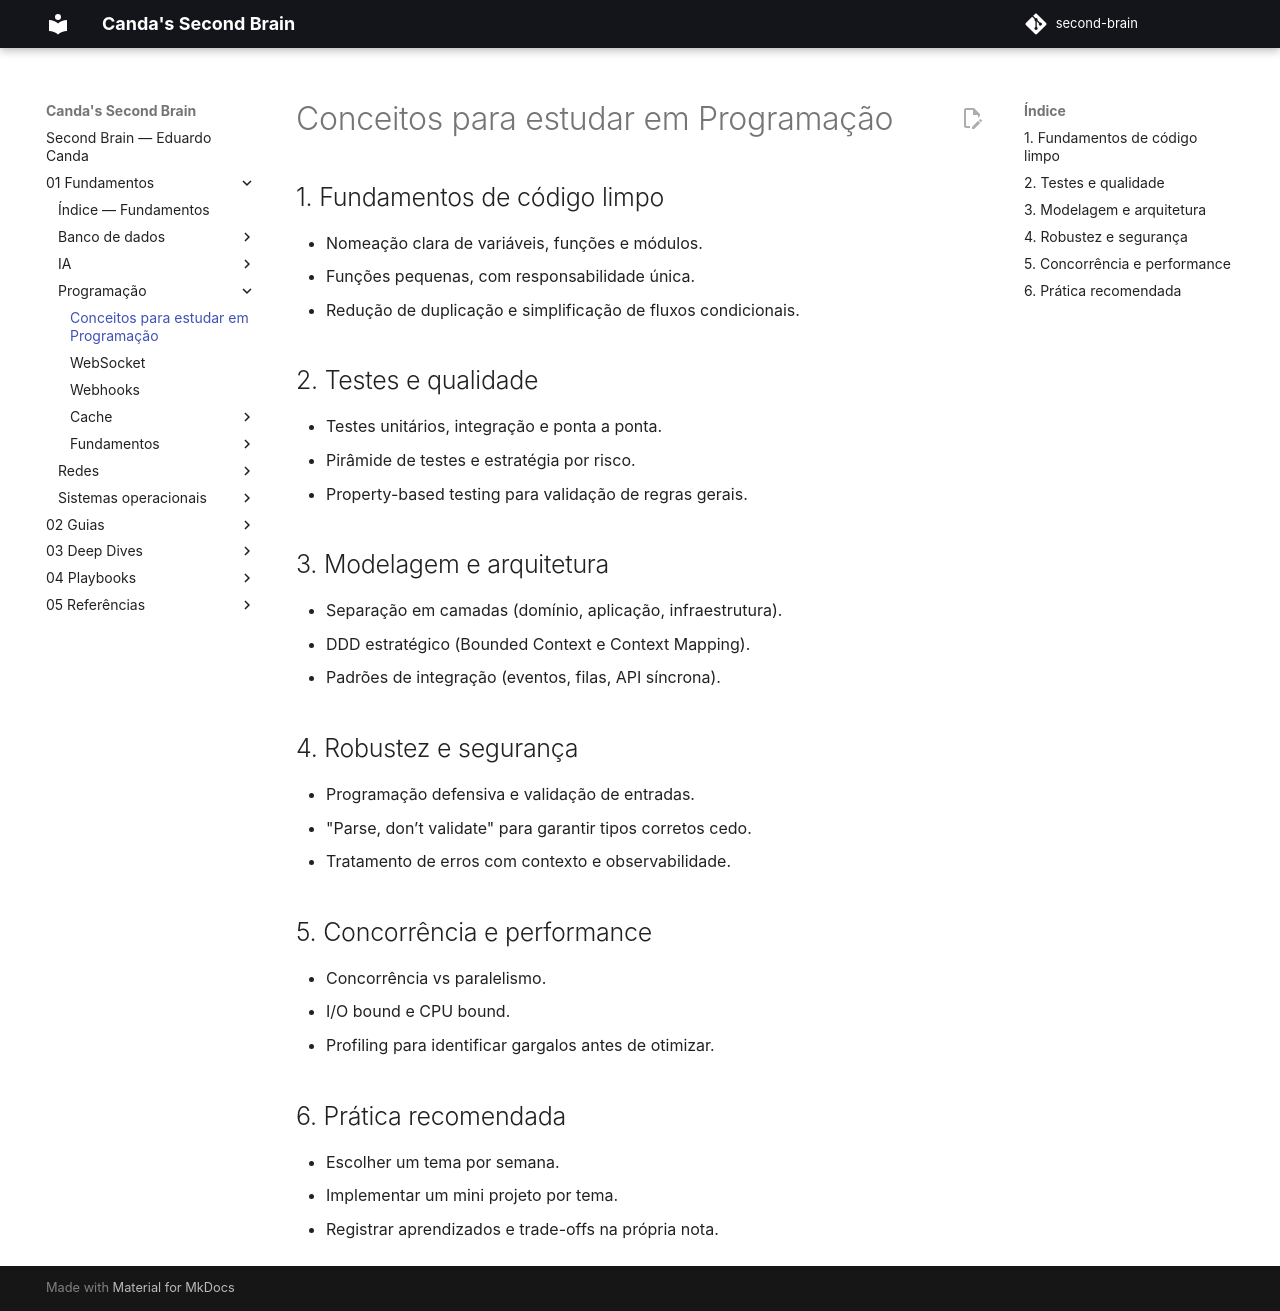

repository: EduardoCanda/second-brain · page: 01 - Fundamentos/Programação/Conceitos para estudar/index.html · generator: mkdocs

# Conceitos para estudar em Programação

## 1. Fundamentos de código limpo
- Nomeação clara de variáveis, funções e módulos.
- Funções pequenas, com responsabilidade única.
- Redução de duplicação e simplificação de fluxos condicionais.

## 2. Testes e qualidade
- Testes unitários, integração e ponta a ponta.
- Pirâmide de testes e estratégia por risco.
- Property-based testing para validação de regras gerais.

## 3. Modelagem e arquitetura
- Separação em camadas (domínio, aplicação, infraestrutura).
- DDD estratégico (Bounded Context e Context Mapping).
- Padrões de integração (eventos, filas, API síncrona).

## 4. Robustez e segurança
- Programação defensiva e validação de entradas.
- "Parse, don’t validate" para garantir tipos corretos cedo.
- Tratamento de erros com contexto e observabilidade.

## 5. Concorrência e performance
- Concorrência vs paralelismo.
- I/O bound e CPU bound.
- Profiling para identificar gargalos antes de otimizar.

## 6. Prática recomendada
- Escolher um tema por semana.
- Implementar um mini projeto por tema.
- Registrar aprendizados e trade-offs na própria nota.
